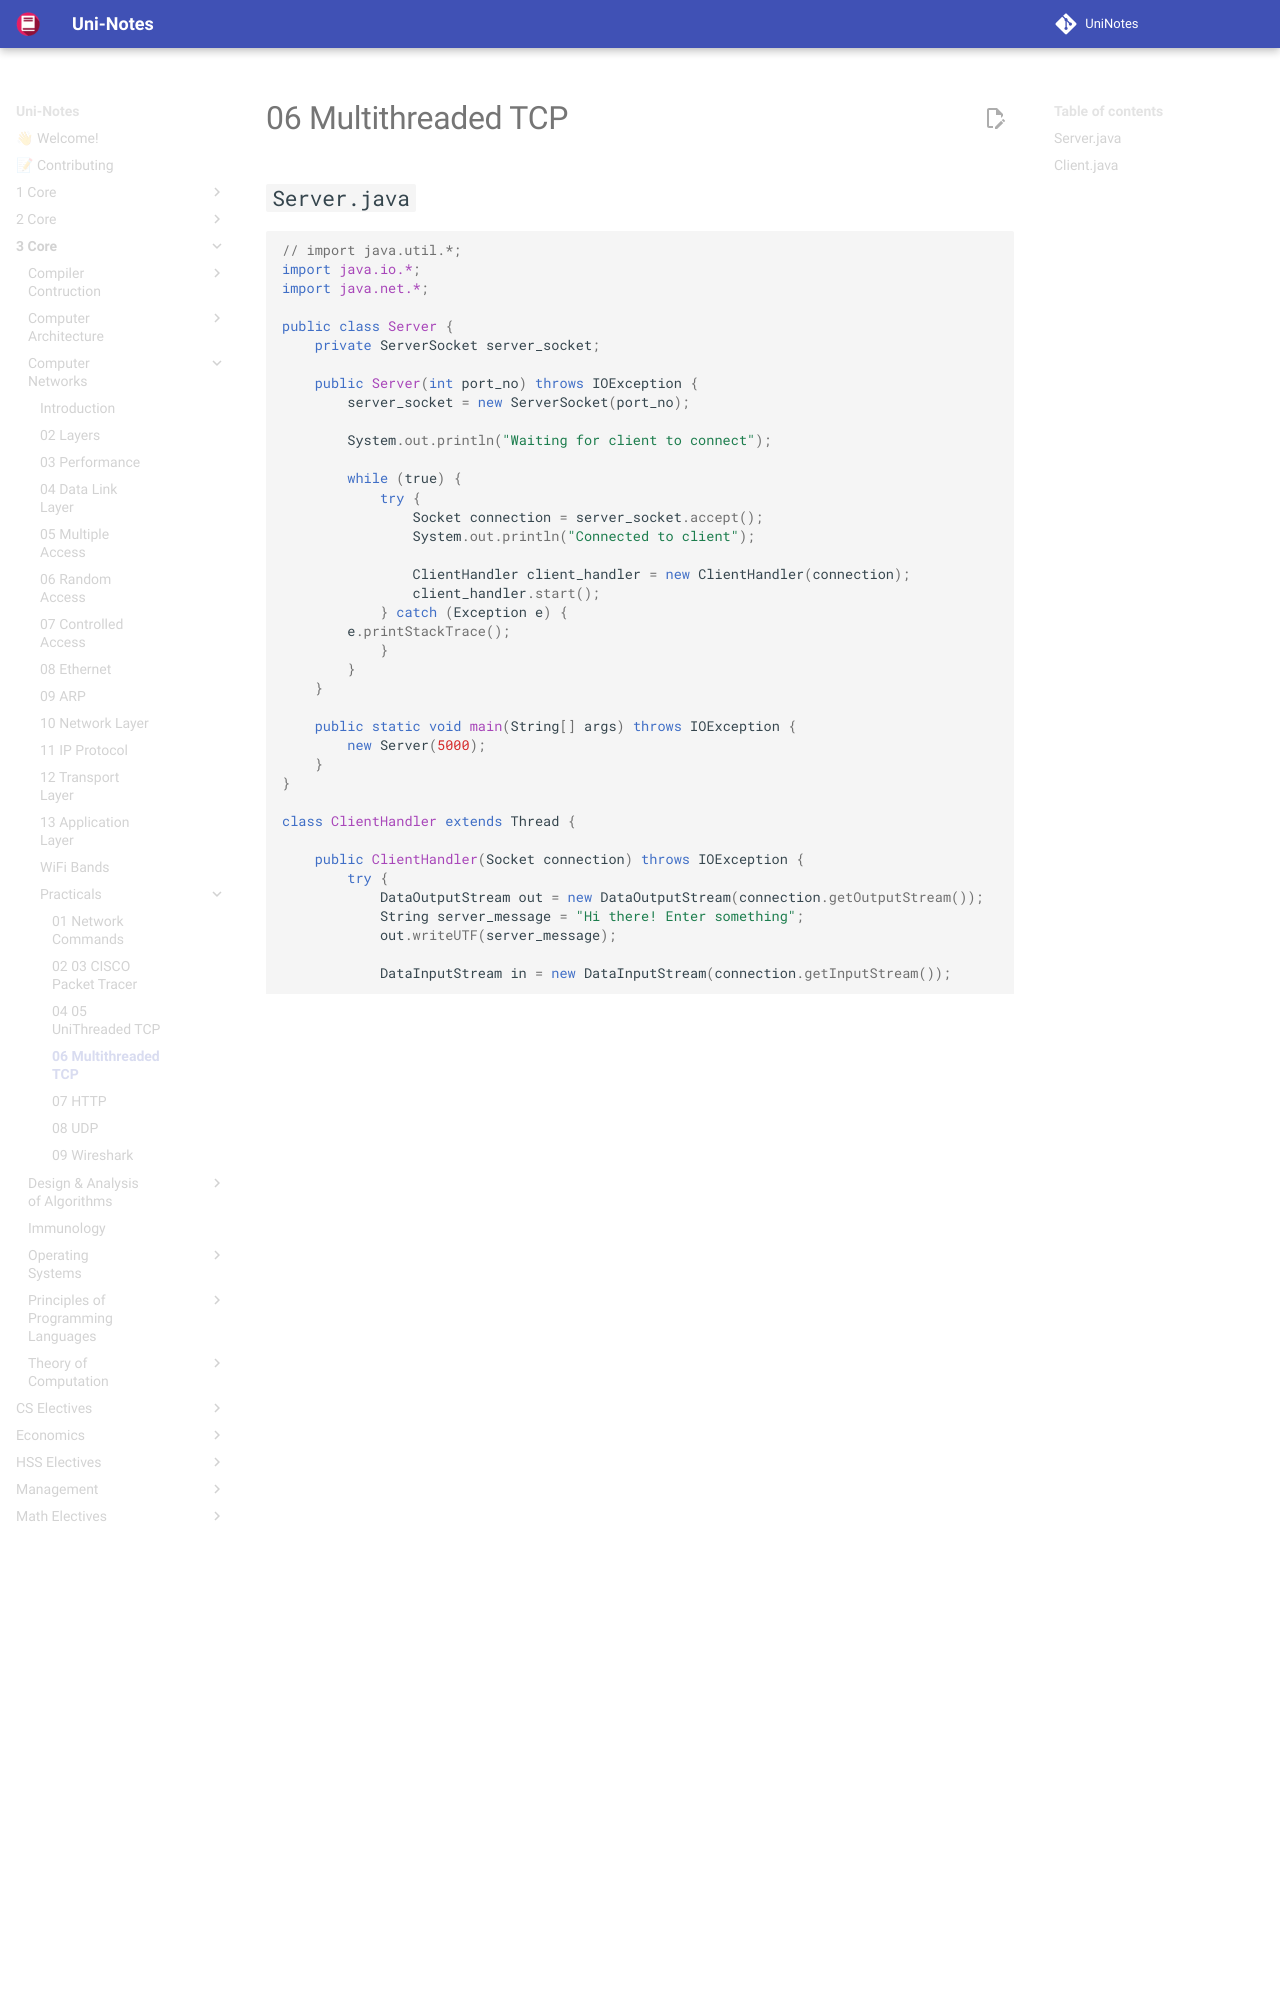

repository: uni-notes/uni-notes · page: 3_Core/Computer_Networks/Practicals/06_Multithreaded_TCP/index.html · generator: mkdocs

## `Server.java`

```java
// import java.util.*;
import java.io.*;
import java.net.*;

public class Server {
	private ServerSocket server_socket;

	public Server(int port_no) throws IOException {
		server_socket = new ServerSocket(port_no);

		System.out.println("Waiting for client to connect");

		while (true) {
			try {
				Socket connection = server_socket.accept();
				System.out.println("Connected to client");

				ClientHandler client_handler = new ClientHandler(connection);
				client_handler.start();
			} catch (Exception e) {
        e.printStackTrace();
			}
		}
	}

	public static void main(String[] args) throws IOException {
		new Server(5000);
	}
}

class ClientHandler extends Thread {

	public ClientHandler(Socket connection) throws IOException {
		try {
			DataOutputStream out = new DataOutputStream(connection.getOutputStream());
			String server_message = "Hi there! Enter something";
			out.writeUTF(server_message);

			DataInputStream in = new DataInputStream(connection.getInputStream());

			int num1 = Integer.parseInt(in.readUTF());
			String op = in.readUTF();
			int num2 = Integer.parseInt(in.readUTF());

			String client_reply = "Received: " + num1 + op + num2;
			System.out.println(client_reply);

			int result = 0;

			switch (op) {
				case "+": {
					result = num1 + num2;
					break;
				}
				case "-": {
					result = num1 - num2;
					break;
				}
				case "*": {
					result = num1 * num2;
					break;
				}
				case "/": {
					result = num1 / num2;
					break;
				}
				case "^": {
					result = num1 ^ num2;
					break;
				}
				default: {
					System.out.println("Invalid Operator");
				}
			}
